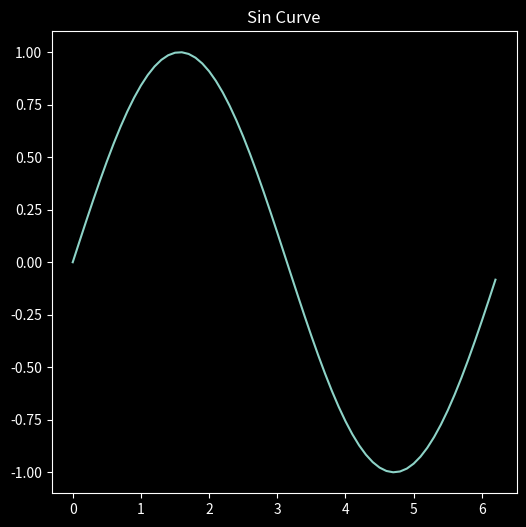

This figure's Python source:
import numpy as np
import matplotlib.pyplot as plt
plt.style.use('dark_background')  # uses black background while displaying the plot graph


# plotting trignometric curves

x_sin = np.arange(0,2*np.pi, 0.1)
y_sin = np.sin(x_sin)

print(y_sin)

print(plt.figure(figsize = (6,6)))
print(plt.plot(x_sin,y_sin))
print(plt.title('Sin Curve'))
print(plt.show())
